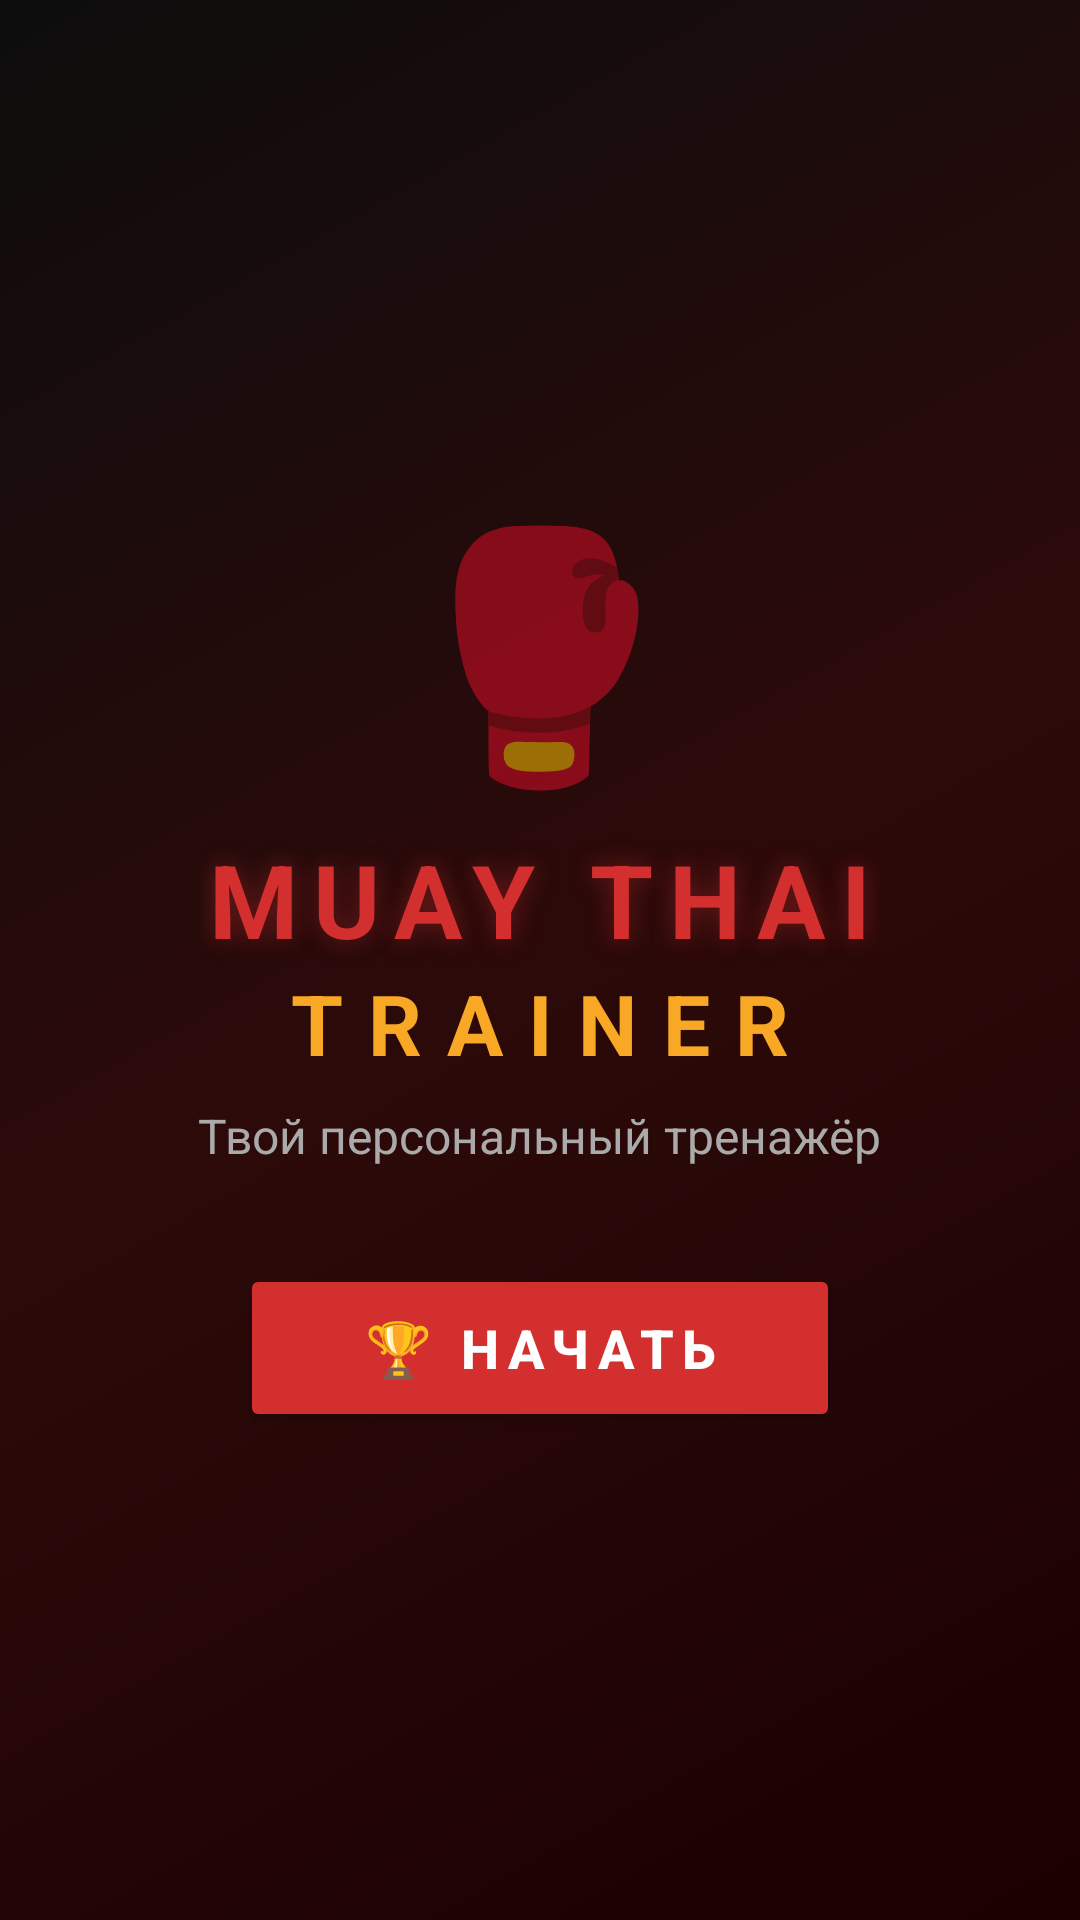

Write the Android layout XML for this screen, with the resource values it uses.
<!-- AndroidManifest.xml: application theme Theme.MuayThaiTrainer -->
<!-- res/layout/fragment_welcome.xml -->
<?xml version="1.0" encoding="utf-8"?>
<LinearLayout xmlns:android="http://schemas.android.com/apk/res/android"
    android:layout_width="match_parent"
    android:layout_height="match_parent"
    android:background="@drawable/gradient_background"
    android:gravity="center"
    android:orientation="vertical"
    android:padding="24dp">

    <TextView
        android:layout_width="wrap_content"
        android:layout_height="wrap_content"
        android:text="🥊"
        android:textSize="80sp"
        android:layout_marginBottom="8dp" />

    <TextView
        android:layout_width="wrap_content"
        android:layout_height="wrap_content"
        android:text="MUAY THAI"
        android:textColor="@color/muay_red"
        android:textSize="34sp"
        android:textStyle="bold"
        android:letterSpacing="0.15"
        android:shadowColor="#66D32F2F"
        android:shadowDx="0"
        android:shadowDy="0"
        android:shadowRadius="20" />

    <TextView
        android:layout_width="wrap_content"
        android:layout_height="wrap_content"
        android:text="TRAINER"
        android:textColor="@color/muay_gold"
        android:textSize="28sp"
        android:textStyle="bold"
        android:letterSpacing="0.3"
        android:layout_marginBottom="8dp" />

    <TextView
        android:layout_width="wrap_content"
        android:layout_height="wrap_content"
        android:text="Твой персональный тренажёр"
        android:textColor="#AAAAAA"
        android:textSize="16sp"
        android:layout_marginBottom="32dp" />

    <Button
        android:id="@+id/btn_start_app"
        android:layout_width="200dp"
        android:layout_height="56dp"
        android:backgroundTint="@color/muay_red"
        android:text="🏆 НАЧАТЬ"
        android:textColor="@android:color/white"
        android:textSize="18sp"
        android:textStyle="bold"
        android:letterSpacing="0.15" />

</LinearLayout>
<!-- resources referenced by this layout -->
<resources>
  <color name="muay_gold">#F9A825</color>
  <color name="muay_red">#D32F2F</color>
  <!-- drawable gradient_background (drawable) -->
  <?xml version="1.0" encoding="utf-8"?>
  <shape xmlns:android="http://schemas.android.com/apk/res/android">
      <gradient
          android:startColor="#1A0000"
          android:centerColor="#2D0A0A"
          android:endColor="#0D0D0D"
          android:angle="135" />
  </shape>
  <style name="Theme.MuayThaiTrainer" parent="Theme.MaterialComponents.DayNight.NoActionBar">
          <item name="colorPrimary">@color/muay_red</item>
          <item name="colorPrimaryVariant">@color/muay_dark</item>
          <item name="colorOnPrimary">@color/white</item>
          <item name="colorSecondary">@color/muay_gold</item>
          <item name="colorSecondaryVariant">@color/muay_gold</item>
          <item name="colorOnSecondary">@color/black</item>
          <item name="android:statusBarColor">@color/muay_dark</item>
          <item name="android:windowBackground">@drawable/gradient_background</item>
      </style>
  <color name="muay_dark">#1A1A1A</color>
  <color name="white">#FFFFFFFF</color>
  <color name="black">#FF000000</color>
</resources>
